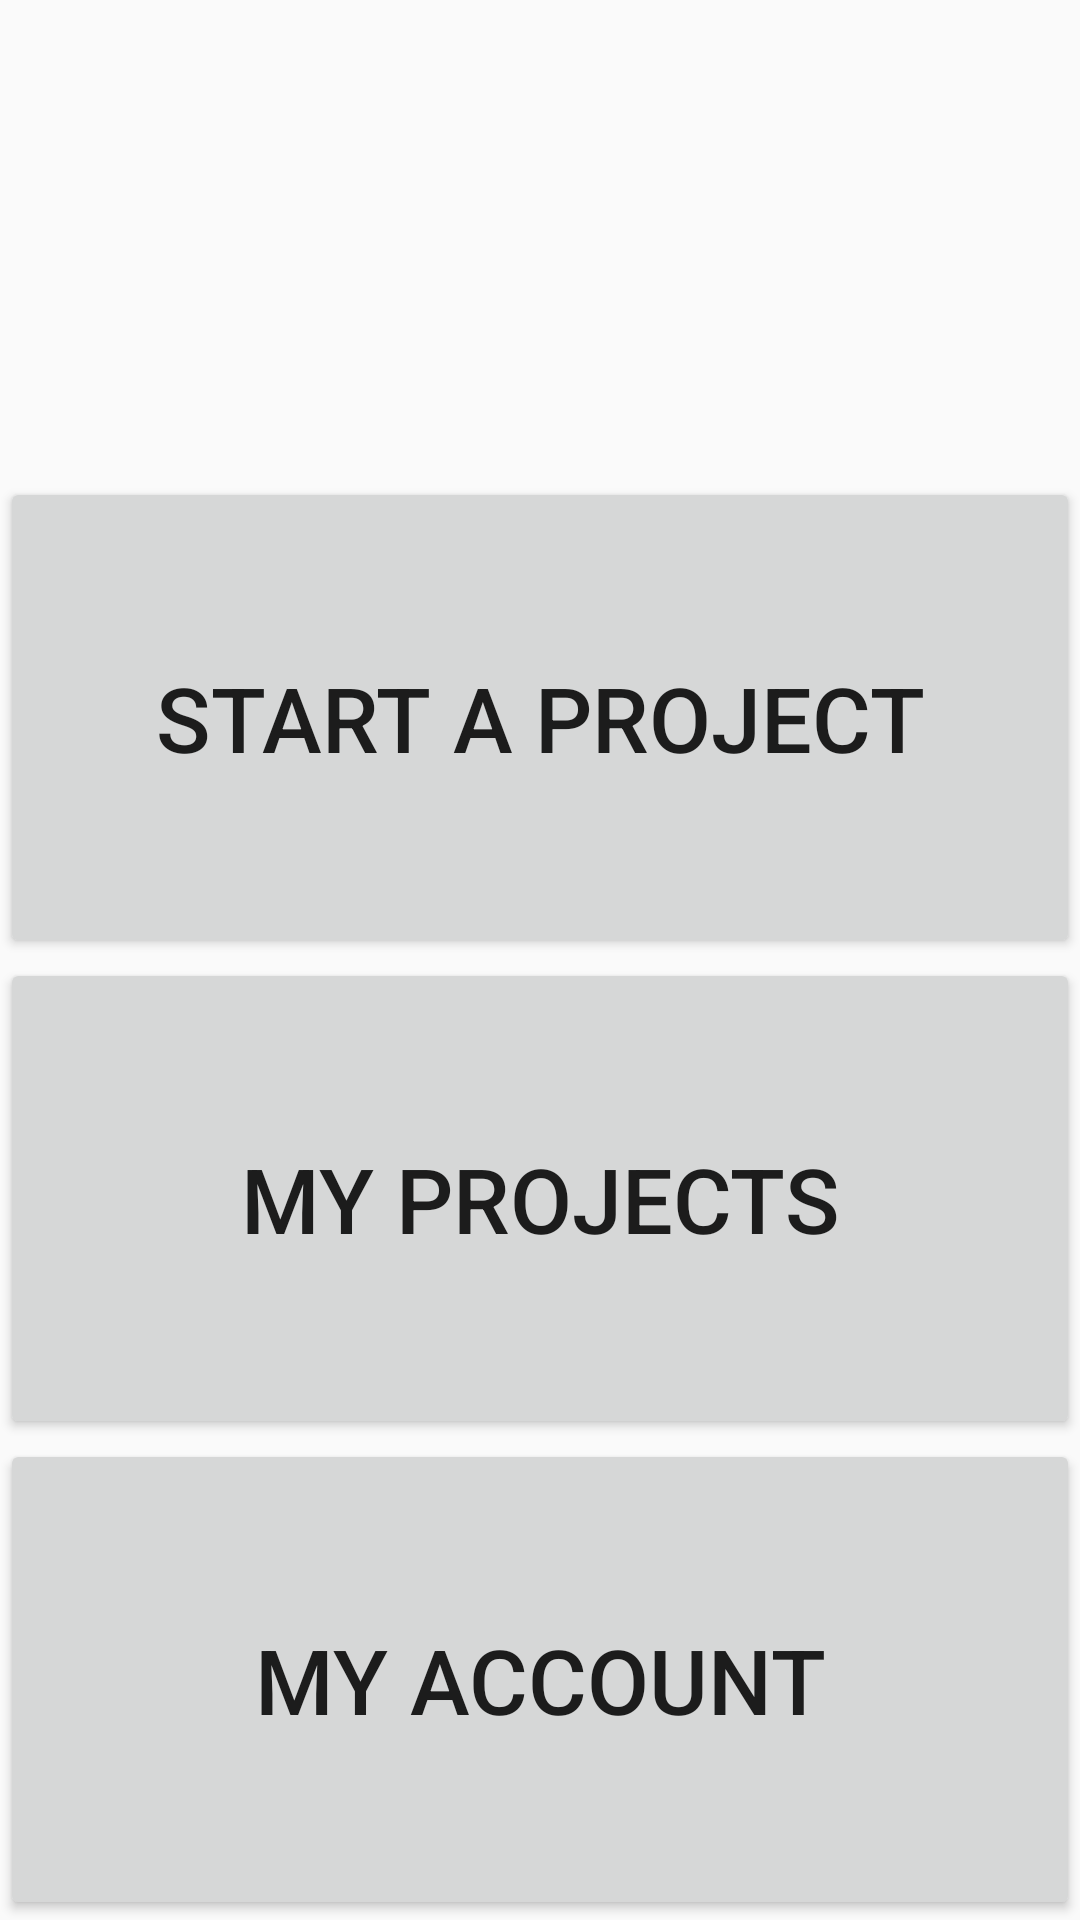

Reconstruct the res/layout file that produces this screen, plus the resources it refers to.
<!-- AndroidManifest.xml: application theme AppThemeNoTitleBar -->
<!-- res/layout/activity_main.xml -->
<RelativeLayout xmlns:android="http://schemas.android.com/apk/res/android"
    xmlns:tools="http://schemas.android.com/tools" android:layout_width="match_parent"
    android:layout_height="match_parent" android:paddingLeft="@dimen/activity_horizontal_margin"
    android:paddingRight="@dimen/activity_horizontal_margin"
    android:paddingTop="@dimen/activity_vertical_margin"
    android:paddingBottom="@dimen/activity_vertical_margin"
    tools:context="com.alittlescene.flipbooks.MainActivity">

    <LinearLayout
        android:orientation="vertical"
        android:layout_width="fill_parent"
        android:layout_height="fill_parent"
        android:layout_alignParentTop="true"
        android:layout_alignParentLeft="true"
        android:layout_alignParentStart="true"
        android:weightSum="1">

        <TextView
            android:layout_width="wrap_content"
            android:layout_height="wrap_content"
            android:textAppearance="?android:attr/textAppearanceLarge"
            android:id="@+id/mainMenuTextView"
            android:layout_weight="0.25"
            android:layout_marginTop="10dp"
            android:layout_marginLeft="10dp" />

        <Button
            android:layout_width="fill_parent"
            android:layout_height="wrap_content"
            android:layout_marginTop="20dp"
            android:text="Start a Project"
            android:id="@+id/main_start_project_btn"
            android:layout_gravity="center_horizontal"
            android:layout_weight="0.25"
            android:textSize="30dp" />

        <Button
            android:layout_width="fill_parent"
            android:layout_height="wrap_content"
            android:text="My Projects"
            android:id="@+id/main_my_projects_btn"
            android:layout_gravity="center_horizontal"
            android:layout_weight="0.25"
            android:textSize="30dp" />

        <Button
            android:layout_width="fill_parent"
            android:layout_height="wrap_content"
            android:text="My Account"
            android:id="@+id/main_my_account_btn"
            android:layout_gravity="center_horizontal"
            android:layout_weight="0.25"
            android:textSize="30dp" />
    </LinearLayout>
</RelativeLayout>
<!-- resources referenced by this layout -->
<resources>
  <dimen name="activity_horizontal_margin">0dp</dimen>
  <dimen name="activity_vertical_margin">0dp</dimen>
  <style name="AppThemeNoTitleBar" parent="Theme.AppCompat.Light.NoActionBar">
          <item name="android:windowNoTitle">true</item>
          <item name="windowActionBar">false</item> 
      </style>
  <style name="Theme.AppCompat.Light.NoActionBar" parent="@style/Theme.AppCompat.Light">
          <item name="android:windowNoTitle">true</item>
          <item name="windowActionBar">false</item> 
      </style>
</resources>
